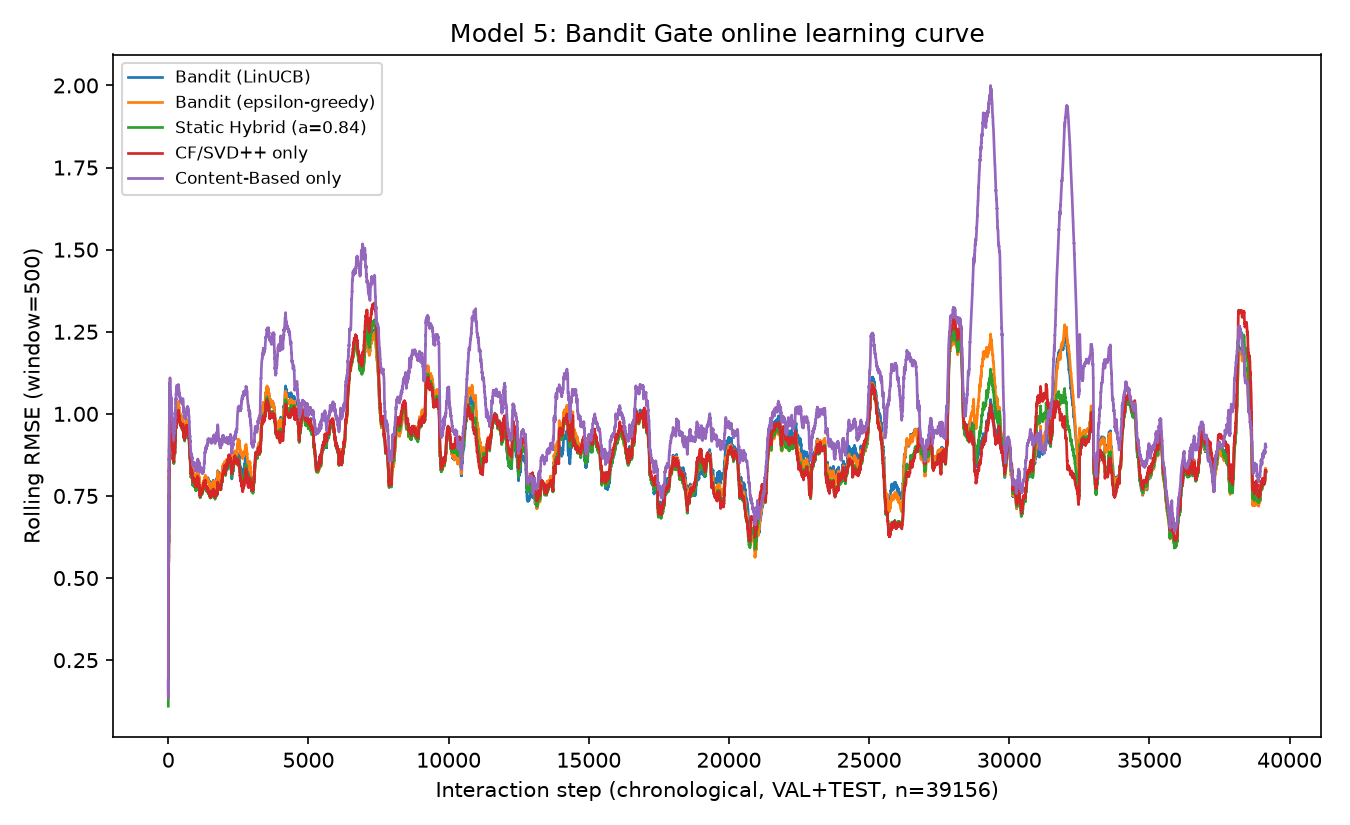

The table this chart was drawn from, first rows:
step, Bandit (LinUCB), Bandit (epsilon-greedy), CF/SVD++ only, Content-Based only, Static Hybrid (a=0.84)
1, 0.188, 0.188, 0.1665, 0.188, 0.1097
2, 0.1364, 0.1364, 0.1587, 0.1348, 0.1211
3, 0.4858, 0.4858, 0.3035, 0.5339, 0.3294
4, 0.6225, 0.6225, 0.362, 0.7176, 0.4117
5, 0.5602, 0.5599, 0.3265, 0.6462, 0.3713
6, 0.5117, 0.5111, 0.3116, 0.5929, 0.3455
7, 0.5855, 0.5851, 0.4484, 0.6486, 0.4695
8, 0.5493, 0.5489, 0.4232, 0.6068, 0.4418
9, 0.5182, 0.5179, 0.3992, 0.5737, 0.4169
10, 0.4917, 0.4913, 0.3787, 0.5449, 0.3955
11, 0.4693, 0.4689, 0.3617, 0.5379, 0.3793
12, 0.5153, 0.5113, 0.4197, 0.6029, 0.4404
13, 0.5495, 0.573, 0.4685, 0.6679, 0.4933
14, 0.6103, 0.6007, 0.5486, 0.6829, 0.5612
15, 0.621, 0.6241, 0.5559, 0.7008, 0.5709
16, 0.6045, 0.6069, 0.5408, 0.6819, 0.5555
17, 0.5887, 0.6018, 0.5393, 0.6619, 0.5497
18, 0.6004, 0.6129, 0.551, 0.6693, 0.5613
19, 0.6331, 0.6229, 0.5655, 0.6955, 0.5783
20, 0.6192, 0.611, 0.5566, 0.6796, 0.5684
21, 0.6231, 0.6693, 0.6224, 0.6632, 0.6106
22, 0.6088, 0.6539, 0.6083, 0.6481, 0.5966
23, 0.6505, 0.7225, 0.6137, 0.8207, 0.6202
24, 0.6817, 0.7555, 0.6203, 0.8461, 0.6311
25, 0.6679, 0.7498, 0.6775, 0.829, 0.6675
26, 0.711, 0.7702, 0.6955, 0.8613, 0.69
27, 0.7276, 0.7848, 0.7209, 0.8642, 0.7132
28, 0.7538, 0.81, 0.7669, 0.8728, 0.7543
29, 0.7406, 0.7966, 0.7551, 0.8582, 0.742
30, 0.7476, 0.8029, 0.7639, 0.8606, 0.7511
31, 0.818, 0.8597, 0.8324, 0.8871, 0.8146
32, 0.8054, 0.8488, 0.822, 0.8733, 0.804
33, 0.8128, 0.8497, 0.8238, 0.8917, 0.8089
34, 0.8273, 0.8756, 0.8512, 0.8928, 0.8326
35, 0.8182, 0.8657, 0.8417, 0.8826, 0.8235
36, 0.9328, 0.9704, 0.9312, 0.9977, 0.9201
37, 0.9207, 0.9579, 0.9191, 0.9849, 0.9082
38, 0.9244, 0.9634, 0.9275, 0.9787, 0.9144
39, 0.9843, 1.021, 0.9885, 1.033, 0.9761
40, 0.973, 1.009, 0.9768, 1.021, 0.9647
41, 0.9644, 0.9999, 0.9692, 1.009, 0.9556
42, 1.033, 1.067, 1.033, 1.093, 1.024
43, 1.026, 1.068, 1.022, 1.092, 1.015
44, 1.014, 1.055, 1.011, 1.08, 1.003
45, 1.018, 1.056, 1.019, 1.079, 1.011
46, 1.008, 1.045, 1.009, 1.068, 1
47, 1.011, 1.045, 1.018, 1.066, 1.008
48, 1.002, 1.034, 1.008, 1.056, 0.9973
49, 0.9917, 1.024, 0.9973, 1.045, 0.9872
50, 0.9817, 1.014, 0.9873, 1.035, 0.9772
51, 0.9989, 1.031, 1.004, 1.051, 0.9947
52, 0.9896, 1.021, 0.9946, 1.042, 0.9853
53, 0.9886, 1.016, 0.99, 1.047, 0.9821
54, 1.004, 1.032, 1.006, 1.062, 0.9982
55, 1.003, 1.031, 1.003, 1.061, 0.9963
56, 1.006, 1.032, 1.006, 1.064, 0.9991
57, 1.001, 1.029, 1.002, 1.059, 0.9957
58, 0.9927, 1.02, 0.9943, 1.05, 0.9875
59, 0.9876, 1.014, 0.9877, 1.054, 0.9821
60, 1.037, 1.062, 1.03, 1.101, 1.026
... 39,096 more rows
